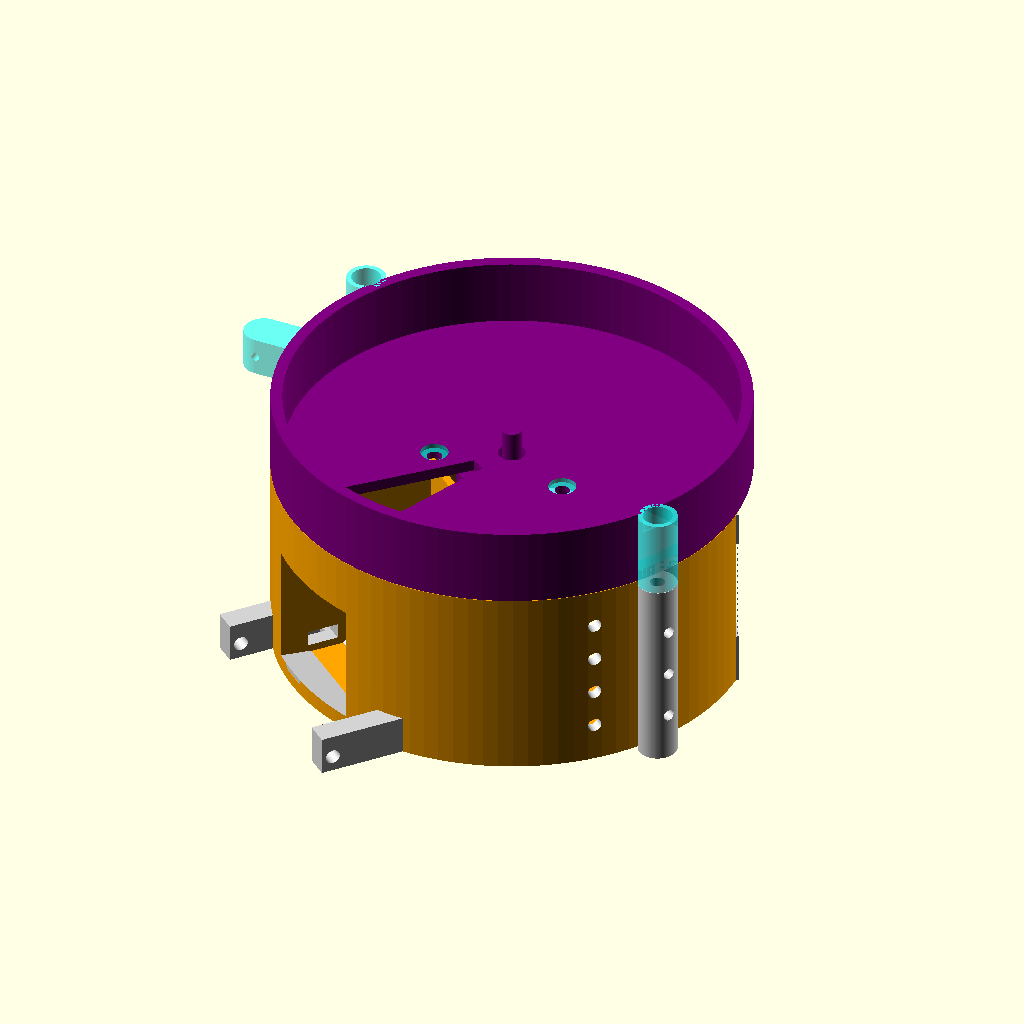
Cell 1: the model at its default parameters.
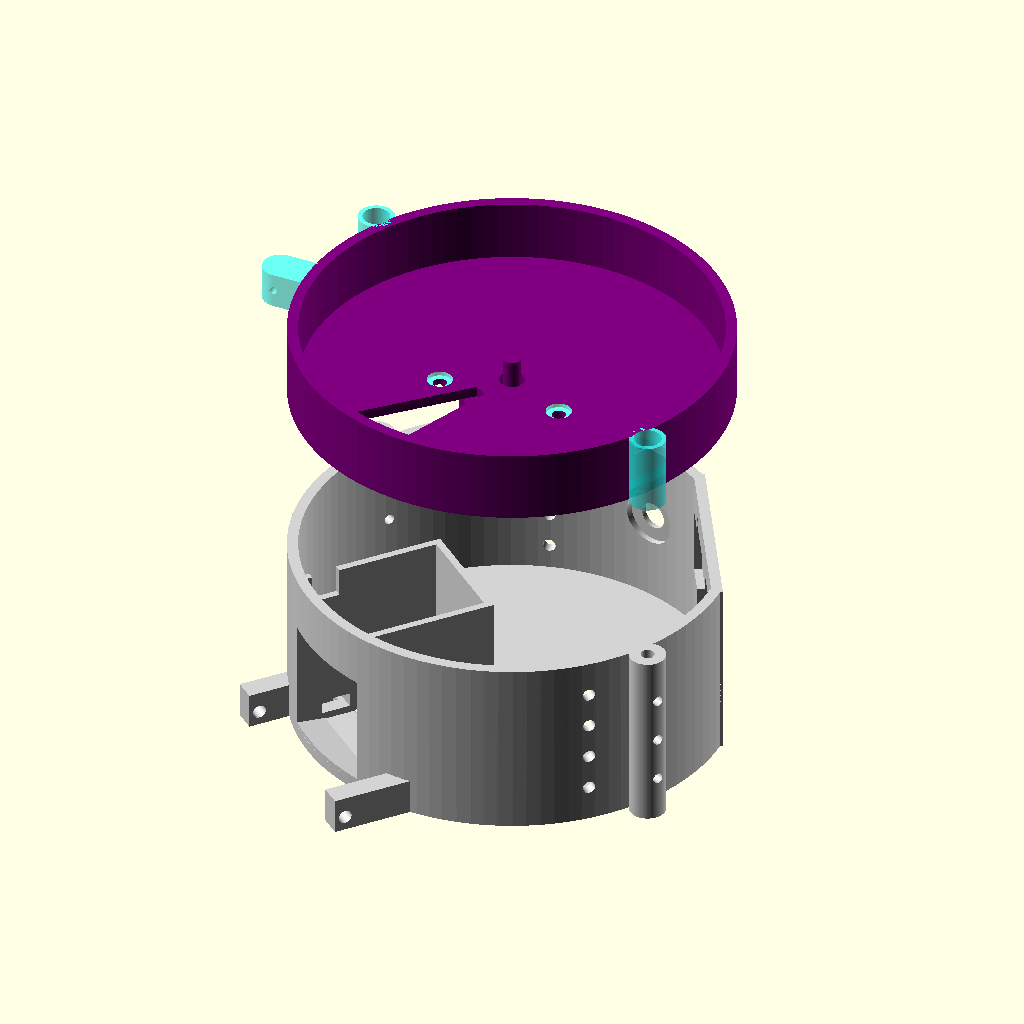
Cell 2: the same model with floor1_height = 100.2.
All cells are drawn from the same view direction (rotation 55°, 0°, 25°, orthographic, colour scheme Cornfield), but the view is re-fitted for each cell, so position and scale can differ between cells as well as the parameter.
Source of the model, medify-embedded/Scad files/Tests/EngineCheck.scad:
$fn = 100;

use <Floor1_3.scad>;

floor1_height = 50.1;

module floor2_base() {
    include <Floor2Base3.scad>;
}

module motor_28byj48_mock() {
    motor_body_d = 28;
    motor_body_h = 19;

    mounting_hole_spacing = 35;
    mounting_hole_d = 4.2;

    shaft_d = 5;
    shaft_h = 10;

    flange_t = 2;

    translate([0, 0, -motor_body_h])
        cylinder(h = motor_body_h, d = motor_body_d);

    translate([0, 0, -flange_t])
        hull() {
            cylinder(h = flange_t, d = 24);

            translate([mounting_hole_spacing/2, 0, 0])
                cylinder(h = flange_t, d = 8);

            translate([-mounting_hole_spacing/2, 0, 0])
                cylinder(h = flange_t, d = 8);
        }

    cylinder(h = shaft_h, d = shaft_d);

    for (x = [-mounting_hole_spacing/2, mounting_hole_spacing/2])
        translate([x, 0, -flange_t - 0.1])
            cylinder(h = flange_t + 0.2, d = mounting_hole_d);
}

module floor2_positioned() {
    translate([0, 0, floor1_height])
        floor2_base();
}

module motor_positioned() {
    translate([0, 0, floor1_height])
        motor_28byj48_mock();
}

module engine_check() {
    color("lightgray", 1)
        Floor1_Final_Design();

    color("cyan", 0.35)
        floor2_positioned();

    color("blue", 0.65)
        motor_positioned();

    color("red", 1)
        intersection() {
            Floor1_Final_Design();
            floor2_positioned();
        }

    color("orange", 1)
        intersection() {
            Floor1_Final_Design();
            motor_positioned();
        }

    color("purple", 1)
        intersection() {
            floor2_positioned();
            motor_positioned();
        }
}

engine_check();
Customizer parameters (derived from the source; name, type, default, range or options):
floor1_height: number, default 50.1
